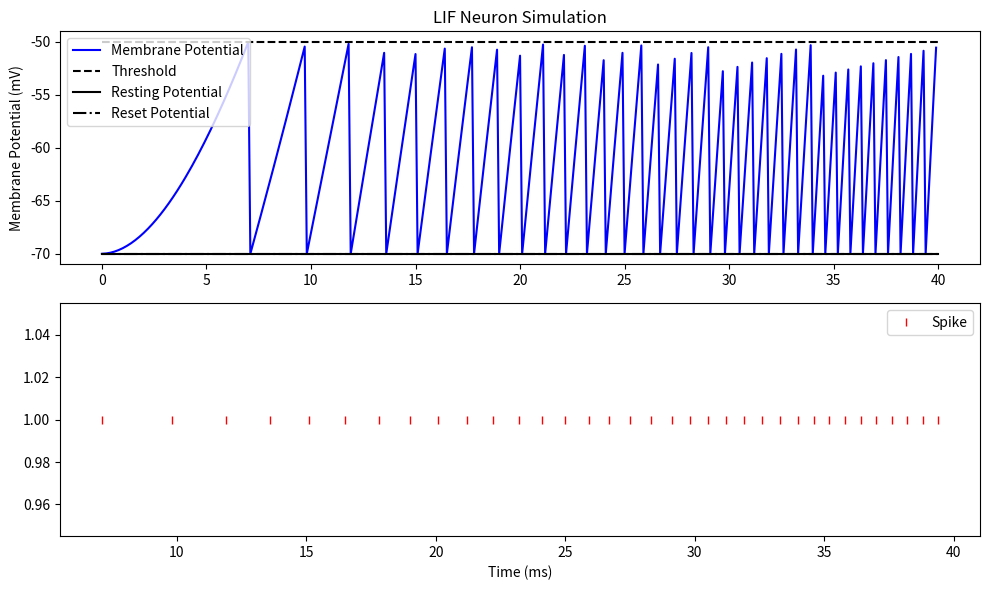

Python code for this plot:
import numpy as np
import matplotlib.pyplot as plt

class LIFNeuron:
    def __init__(self, tau, v_rest, v_th, v_reset, r):
        self.tau = tau          # Membrane time constant
        self.v_rest = v_rest    # Resting potential
        self.v_th = v_th        # Threshold potential
        self.v_reset = v_reset  # Reset potential
        self.r = r              # Membrane resistance
        self.v = v_rest         # Initial membrane potential
        self.spike_times = []   # To store spike times
        self.mem_potentials = []# To store membrane potentials

    def update(self, i, dt):
        # LIF neuron dynamics update using Euler's method
        dv = (-(self.v - self.v_rest) + self.r * i) / self.tau * dt
        self.v += dv

        # Check for spike condition
        if self.v >= self.v_th:
            self.spike_times.append(i)
            self.v = self.v_reset  # Reset membrane potential after spike
        
        self.mem_potentials.append(self.v)

def simulate_lif_neuron(current_input, simulation_time, dt, tau, v_rest, v_th, v_reset, r):
    neuron = LIFNeuron(tau, v_rest, v_th, v_reset, r)
    
    # Simulation loop
    for i in np.arange(0, simulation_time, dt):
        neuron.update(i, dt)
    
    return neuron

# Simulation parameters
simulation_time = 40    # in milliseconds
dt = 0.1                 # time step
tau = 10.0               # membrane time constant (ms)
v_rest = -70.0           # resting potential (mV)
v_th = -50.0             # threshold potential (mV)
v_reset = v_rest         # reset potential (mV)
r = 10.0                 # membrane resistance (Ohms)

# Input current: step function for demonstration
current_input = np.zeros(int(simulation_time/dt))
current_input[int(20/dt):int(80/dt)] = 1.0  # input current pulse

# Run simulation
neuron = simulate_lif_neuron(current_input, simulation_time, dt, tau, v_rest, v_th, v_reset, r)

# Plotting the membrane potential and input current over time
plt.figure(figsize=(10, 6))

plt.subplot(2, 1, 1)
plt.plot(np.arange(0, simulation_time, dt), neuron.mem_potentials, 'b-', label='Membrane Potential')
plt.plot([0, simulation_time], [v_th, v_th], 'k--', label='Threshold')
plt.plot([0, simulation_time], [v_rest, v_rest], 'k-', label='Resting Potential')
plt.plot([0, simulation_time], [v_reset, v_reset], 'k-.', label='Reset Potential')
plt.ylabel('Membrane Potential (mV)')
plt.title('LIF Neuron Simulation')
plt.legend()

plt.subplot(2, 1, 2)
plt.plot(neuron.spike_times, np.ones_like(neuron.spike_times), 'r|', label='Spike')
plt.xlabel('Time (ms)')
plt.legend()

plt.tight_layout()
plt.show()
